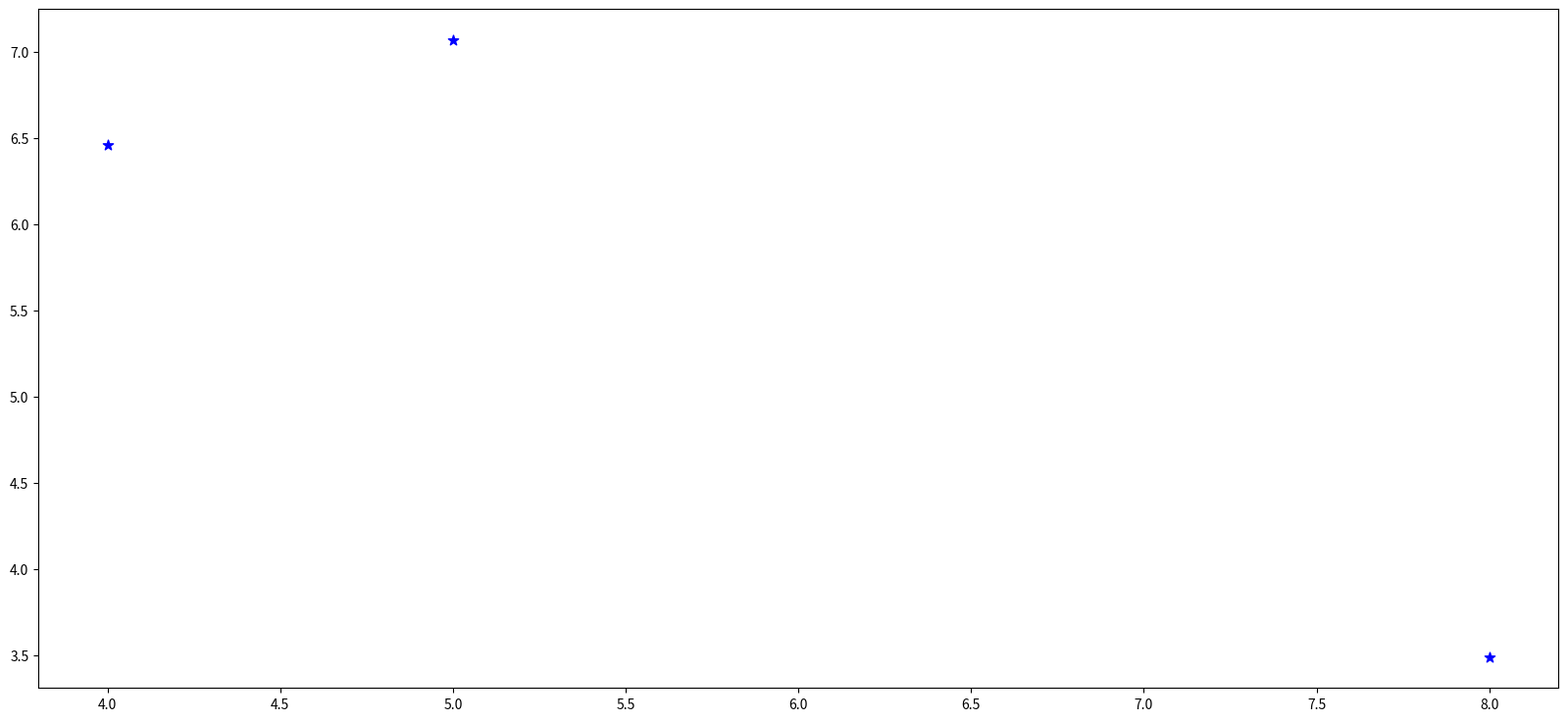

This figure's Python source: (Note: this script raises an exception after producing the figure.)
import csv
import numpy as np
import matplotlib.pyplot as plt

# snrs = [[7.07, 6.46, 3.49], [4.3], [6.55, 6.13], [4.64, 3.89, 3.44], [7.02, 6.45, 3.5]]
# pixels = [[5, 4, 8], [4], [5, 4], [], [5, 4, 8]]
# peaks = [[308, 36, 283], [305], [308, 36], [383, 368, 299], [308, 36, 284]]

snrs = [[7.07, 6.46, 3.49], [6.51, 5.48], [3.48], [5.82, 4.58], [4.16, 3.13, 3.12], [3.08], [6.05, 5.45, 4.36], [5.04, 4.2], [3.31, 3.19, 3.03, 4.18], [4.78, 3.25], [5.49, 4.26, 4.19, 3.05], [3.87, 3.6], [3.68], [3.74, 3.44, 3.17, 3.34], [3.06], [5.66, 5.19, 3.62, 3.1], [3.49, 3.18], [3.38, 3.74], [4.96, 3.05], [5.26, 3.27], [3.44], [4.41, 3.64, 3.63, 3.39], [6.81, 6.44, 3.8], [5.17, 3.95, 3.6], [3.66, 3.11], [3.26, 3.71], [6.88], [3.59], [3.73, 3.54, 3.49, 3.31, 3.15], [5.32, 3.4, 3.11], [4.32, 3.4, 3.28], [5.4, 4.44, 4.04, 3.63, 3.05, 3.11], [3.19], [3.78, 3.48, 3.11, 3.27], [4.72, 4.3, 3.96], [5.61, 3.93, 3.85, 3.77, 3.01], [3.35, 3.03], [5.1, 4.04], [5.16, 3.67, 3.78, 3.45, 3.57], [4.53, 6.07, 4.7], [7.86, 3.39, 3.14], [6.38, 5.43], [3.31, 3.13], [], [4.5, 3.18, 3.13], [4.36, 3.84], [4.83, 4.12, 3.24], [4.16, 3.47], [3.36, 
3.16, 3.08], [3.83, 3.27, 3.02, 3.4, 3.13], [3.96, 3.89], [4.38, 3.99, 3.42], [4.67, 3.91], [3.19, 3.04], [3.12], [3.5, 3.1, 3.06], [3.65], [3.25], [3.98, 3.94, 3.45, 3.27], [4.46], [6.96, 5.54, 3.69], [4.74, 3.89, 5.1, 3.44, 3.44, 3.09], [5.43, 6.06, 4.47, 3.57], [3.34], [3.62, 3.22, 3.28, 3.06], [3.38, 3.37, 3.39, 3.11], [6.25, 5.65, 3.22], [], [3.42, 3.4], [3.59, 3.01], [4.58, 3.07], [4.44, 4.36, 4.22, 3.26], 
[5.53, 4.17], [], [5.61, 3.73, 3.81, 3.52, 3.2], [3.01], [4.21, 3.74, 3.32], [4.01], [4.15, 3.23, 3.1], [6.52, 6.24, 3.31], [3.53], [], [3.91, 3.38], [4.53, 3.07], [3.31, 3.0], [4.62, 3.69, 3.06, 3.11], [4.79, 4.25, 3.21], [5.8], [4.74, 4.08], [3.78], [6.21, 3.28], [3.77, 3.9], [5.61, 4.45], [3.75, 3.38], [3.6, 3.25, 3.01], [5.31, 4.58, 3.37], [4.3], [5.31, 4.12], [], [4.58], [4.36, 4.92, 4.58, 3.16, 3.2]]

pixels = [[5, 4, 8], [4, 3], [4], [4, 3], [1, 3, 1], [5], [4, 6, 9], [4, 3], [5, 3, 2, 3], [4, 2], [6, 7, 2, 6], [3, 1], [], [6, 5, 2, 1], [4], [4, 6, 9, 6], [3, 8], [4, 2], [8, 1], [3, 2], [6], [6, 7, 5, 1], [6, 4, 8], [1, 3, 2], [3, 2], [5, 3], [4], [6], [5, 3, 2, 2, 3], [1, 4, 3], [2, 4, 6], [], [8], [5, 3, 4, 2], [6, 5, 3], [8, 3, 5, 4, 5], [4, 5], [5, 3], [], [4, 6, 9], [4, 7, 4], [5, 3], [6, 4], [], [4, 6, 5], [4, 4], [5, 4, 5], [5, 3], [3, 2, 3], [5, 2, 2, 0, 1], [6, 4], [3, 5, 2], [5, 5], [11, 7], [4], [4, 5, 3], [4], [2], [5, 3, 5, 7], [6], [6, 4, 2], [9, 4, 6], [4, 6, 9, 6], [3], [5, 3, 3, 4], [4, 5, 2, 4], [5, 4, 0], [], [5, 6], [6, 5], [7, 3], [7, 4, 9, 2], [4, 3], [], [8, 5, 7, 4, 2], [7], [], [3], [1, 1, 4], [5, 5, 8], [0], [], [4, 7], [9, 8], [6, 3], [4, 5, 2, 1], [4, 4, 5], [6], [3, 4], [5], [3, 0], [5, 2], [5, 4], [3, 4], [5, 7, 5], [8, 7, 3], [5], [4, 4], [], [2], [8, 7, 2, 5, 2]]

peaks = [[308, 36, 283], [36, 307], [305], [36, 307], [378, 34, 328], [355], [36, 308, 283], [36, 307], [291, 379, 358, 263], [305, 323], [373, 314, 244, 279], [271, 379], [381], [324, 95, 351, 131], [321], [36, 308, 284, 365], [375, 75], [328, 121], [96, 334], [315, 20], [331], [325, 128, 368, 75], [308, 36, 284], [363, 382, 289], [123, 96], [358, 382], [326], [339], [355, 113, 382, 260, 333], [244, 281, 313], [276, 299, 258], [382, 333, 261, 112, 356, 283], [140], [249, 306, 274, 70], [362, 139, 265], [312, 330, 346, 362, 271], [324, 375], [36, 306], [381, 355, 261, 113, 283], [36, 311, 283], [326, 248, 269], [36, 307], [141, 336], [], [315, 20, 349], [244, 281], [35, 307, 18], [268, 76], [247, 134, 361], [98, 236, 313, 257, 288], [139, 55], [264, 139, 304], [276, 297], [43, 349], [147], [277, 351, 253], [85], [368], [368, 74, 14, 127], [60], [308, 36, 281], [283, 36, 311, 383, 261, 319], [36, 310, 283, 364], [92], [74, 365, 266, 340], [263, 346, 303, 361], [308, 36, 280], [], [276, 36], [139, 266], [335, 275], [34, 338, 320, 365], [36, 306], [], [312, 346, 362, 330, 49], [365], [382, 283, 261], [377], [270, 363, 332], [308, 36, 284], [72], [], [337, 95], [277, 36], [332, 67], [325, 268, 348, 366], [36, 307, 18], [380], [370, 307], [355], [270, 380], [322, 362], [308, 36], [382, 359], [277, 256, 36], [96, 79, 120], [262], [36, 306], [], [269], [361, 276, 322, 300, 340]]

def flatten_list(input_list: list[list]):
    """ Turns lists of lists into a single list """
    flattened_list = []
    for array in input_list:
        for x in array:
            flattened_list.append(x)
    return flattened_list

def plot_pixels(snrs, pixels, peaks):
        """ Plot the snr vs # pixels """
        
        # Initialise arrays
        blue_points_x = [pixels[0]]
        blue_points_y = [snrs[0]]
        green_points_x = []
        green_points_y = []
        orange_points_x = []
        orange_points_y = []
        red_points_x = []
        red_points_y = []

        # Sort points
        for snr, pix, pk in zip(snrs[1:], pixels[1:], peaks[1:]):
            num_pks = len(pk)
            
            # If there are no lines
            if len(snr) == 0:
                continue
            
            # bad - negative peaks
            if any(pk) < 0 or len(pix) == 0:
                pix = np.zeros(len(pk)).tolist()
                green_points_x.append(pix)
                green_points_y.append(snr)
                continue
            
            # bad - no redshift or extreme redshift (z>15)
            if num_pks < 2 or num_pks > 4: 
                green_points_x.append(pix)
                green_points_y.append(snr)
                continue
            
            # Two peaks is a good sign its real
            if num_pks == 2:
                pk_diffs = np.abs(np.diff(pk)) # needs to be at least 200 channels  
                if pk_diffs > 200:
                    red_points_x.append(pix)
                    red_points_y.append(snr)
                else:
                    orange_points_x.append(pix)
                    orange_points_y.append(snr)
            
            # Check 3 or 4 peaks
            else:
                pk_diffs = np.abs(np.diff(pk))            
                pk_diffs = np.abs(np.diff(pk_diffs))
                pk_diffs = np.average(pk_diffs)
                if pk_diffs < 15:
                    red_points_x.append(pix)
                    red_points_y.append(snr)
                else:
                    orange_points_x.append(pix)
                    orange_points_y.append(snr)
        
        # The number of points irrespective of how many sslf lines found
        blue_points = len(blue_points_x)
        green_points = len(green_points_x)
        orange_points = len(orange_points_x)
        red_points = len(red_points_x)

        # Flatten lists of lists to one big list
        blue_points_x = flatten_list(blue_points_x)
        blue_points_y = flatten_list(blue_points_y)
        green_points_x = flatten_list(green_points_x)
        green_points_y = flatten_list(green_points_y)
        orange_points_x = flatten_list(orange_points_x)
        orange_points_y = flatten_list(orange_points_y)
        red_points_x = flatten_list(red_points_x)
        red_points_y = flatten_list(red_points_y)
        
        # Random points
        with open(f'snr_vs_pix.csv', 'w', newline='') as f:
            wr = csv.writer(f)
            rows = zip(['Blue', 'Green', 'Yellow', 'Red'], 
                       [blue_points, green_points, orange_points, red_points])
            for row in rows:
                wr.writerow(row)
            wr.writerow([])

        # Make the plot
        plt.figure(figsize=(20,9))
        plt.scatter(blue_points_x, blue_points_y, s=60, marker='*', color='blue')
        plt.scatter(green_points_x, green_points_y, s=60, marker='X', color='green')
        plt.scatter(orange_points_x, orange_points_y, s=60, marker='D', color='darkorange')
        plt.scatter(red_points_x, red_points_y, s=60, marker='s', color='red')
        plt.title(f'No. Random Points = {len(snrs)-1}', fontsize=20)
        plt.xlabel('No. of Pixels', fontsize=20)
        plt.ylabel('SNR', fontsize=20)
        plt.legend(['Target', 'No significance', 'Low significance', 'High significance'])
        plt.xticks(fontsize=15)
        plt.yticks(fontsize=15)
        plt.savefig('SNR vs Pix.png')
        plt.show()
    
plot_pixels(snrs, pixels, peaks)
